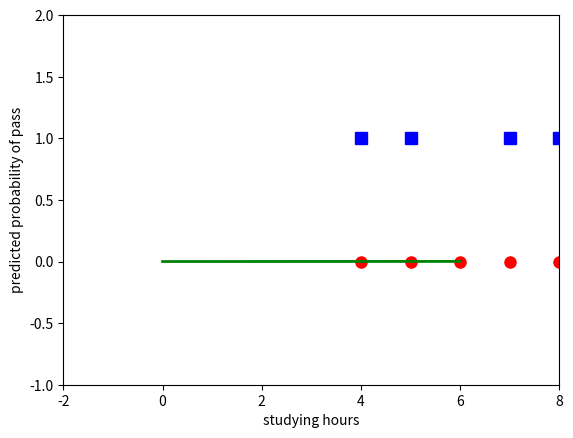

Python code for this plot:
import numpy as np
import matplotlib.pyplot as plt


def prod(w, X):
    return np.dot(w.T, X)


def sigmoid(s):
    return 1 / (1 + np.exp(-s))


def my_logistic_sigmoid_regression(X, y, w_init, eta, epsilon=1e-3, M=10000):
    w = [w_init]
    N = X.shape[1]
    d = X.shape[0]
    count = 0
    check_w_after = 20

    while count < M:
        # mix data
        mix_id = np.random.permutation(N)

        for i in mix_id:
            xi = X[:, i].reshape(d, 1)
            yi = y[i]
            zi = sigmoid(np.dot(w[-1].T, xi))
            w_new = w[-1] + eta * (yi - zi) * xi
            count += 1

            # stopping criteria
            if count % check_w_after == 0:
                if np.linalg.norm(w_new - w[-check_w_after]) < epsilon:
                    return w

            w.append(w_new)

    return w

# method display


def display(w):
    # old
    # X0 = X[0, np.where(y == 0)][0]
    # new
    X0 = X[0, np.where(y == 0)][0]
    y0 = y[np.where(y == 0)]
    # old
    # X1 = X[0, np.where(y == 1)][0]
    X1 = X[0, np.where(y == 1)][0]
    y1 = y[np.where(y == 1)]

    plt.plot(X0, y0, 'ro', markersize=8)
    plt.plot(X1, y1, 'bs', markersize=8)
    xx = np.linspace(0, 6, 1000)
    w0 = w[-1][0][0]
    w1 = w[-1][1][0]
    threshold = -w0 / w1
    yy = sigmoid(w0 + w1 * xx)
    plt.axis([-2, 8, -1, 2])
    plt.plot(xx, yy, 'g-', linewidth=2)
    plt.plot(threshold, .5, 'y^', markersize=8)
    plt.xlabel('studying hours')
    plt.ylabel('predicted probability of pass')
    plt.show()


if __name__ == '__main__':
    # data:
    X = np.array([[10.0, 5.0, 7.0, 4.0, 4.0, 5.0, 8.0, 8.0, 7.0, 6.0],
                  [1.0, 2.0, 1.0, 2.5, 1.0, 0.5, 0.5, 1.0, 0.3, 0.3]])
    y = np.array([1, 1, 1, 1, 0, 0, 0, 1, 0, 0])

    # extended data
    Xbar = np.concatenate((np.ones((1, X.shape[1])), X), axis=0)
    epsilon = .05
    d = Xbar.shape[0]
    w_init = np.random.randn(d, 1)
    print('w: ', w_init)
    print('xbar: ', Xbar)
    w = my_logistic_sigmoid_regression(Xbar, y, w_init, epsilon)
    print(w[-1].T)
    print(sigmoid(np.dot(w[-1].T, Xbar)))
    display(w)

    # Predict
    x_predict = np.array([[4], [3]])
    x_predict_bar = np.concatenate(
        (np.ones((1, x_predict.shape[1])), x_predict), axis=0)

    print(x_predict_bar)
    result = sigmoid(np.dot(w[-1].T, x_predict_bar))

    if result >= 0.5:
        print("label C: ", 1)
    else:
        print("label C: ", 0)
